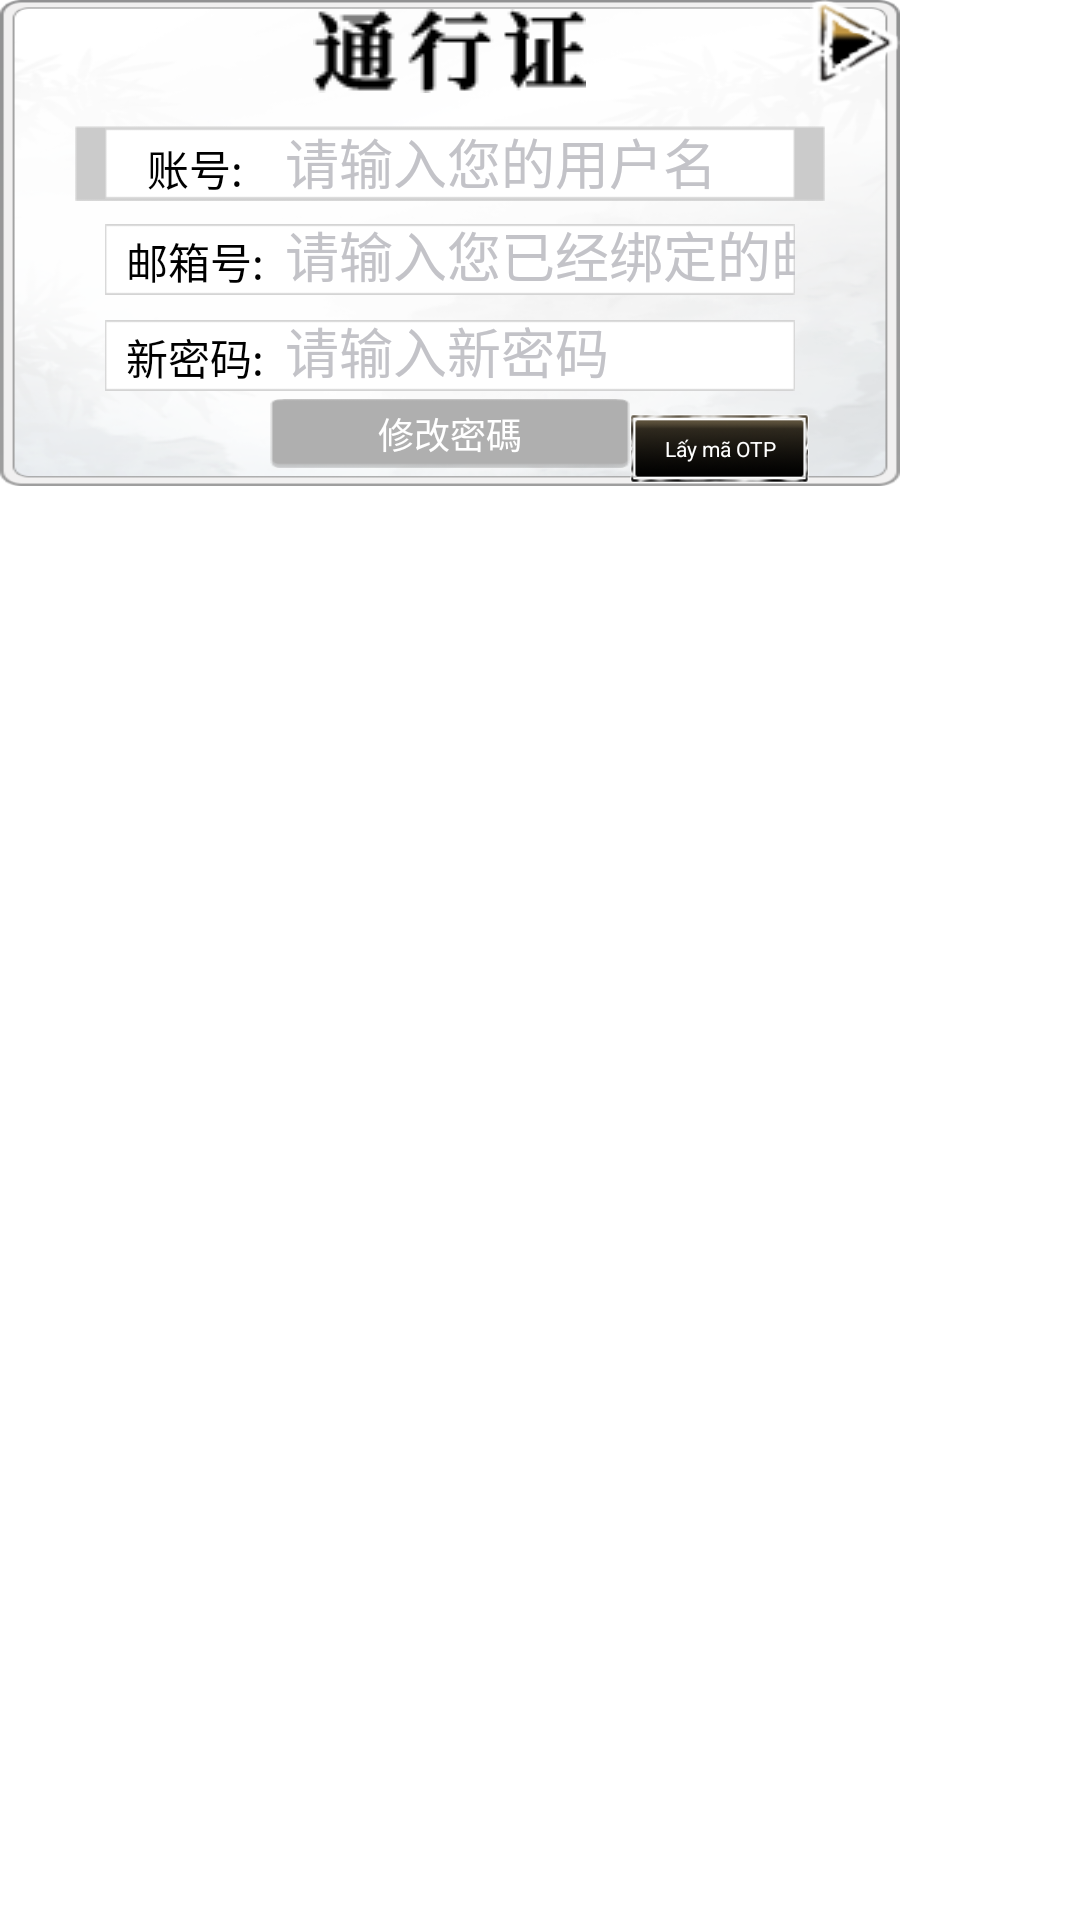

Write the Android layout XML for this screen, with the resource values it uses.
<!-- AndroidManifest.xml: application theme app_ -->
<!-- res/layout/kqg_findpwy_byemail.xml -->
<?xml version="1.0" encoding="utf-8"?>
<RelativeLayout xmlns:android="http://schemas.android.com/apk/res/android" xmlns:drop="http://schemas.android.com/apk/res-auto"
    android:layout_gravity="center"
    android:layout_width="wrap_content"
    android:layout_height="wrap_content"
    style="@style/w_h_full">
    <RelativeLayout
        android:background="@drawable/sdk_ui_bg"
        android:layout_alignParentLeft="true"
        android:layout_alignParentTop="true"
        style="@style/dialog_fit2">
        <Button
            android:id="@+id/pwd_close"
            android:background="@drawable/sdk_ui_back1"
            android:layout_width="30dp"
            android:layout_height="29dp"
            android:layout_alignParentTop="true"
            android:layout_alignParentRight="true"/>
        <ImageView
            android:id="@+id/imageView1"
            android:layout_width="250dp"
            android:layout_height="33dp"
            android:layout_marginTop="38dp"
            android:src="@drawable/sdk_ui_bg1"
            android:layout_alignParentTop="true"
            android:layout_centerHorizontal="true"/>
        <ImageView
            android:id="@+id/imageView2"
            android:layout_width="230dp"
            android:layout_height="25dp"
            android:layout_marginLeft="10dp"
            android:layout_marginTop="42dp"
            android:src="@drawable/sdk_ui_bg_enter1"
            android:layout_alignParentTop="true"
            android:layout_centerHorizontal="true"
            android:scaleY="1.1"/>
        <LinearLayout
            android:id="@+id/linearLayout1"
            android:layout_width="230dp"
            android:layout_height="22dp"
            android:layout_marginLeft="10dp"
            android:layout_marginTop="45dp"
            android:layout_alignParentTop="true"
            android:layout_centerHorizontal="true">
            <TextView
                android:textColor="#ff000000"
                android:gravity="center"
                android:id="@+id/textView1"
                android:layout_width="60dp"
                android:layout_height="match_parent"
                android:text="@string/find_password_old_account"/>
            <EditText
                android:textSize="@dimen/login_username_hint"
                android:textColor="#ff000000"
                android:textColorHint="#c3c3c8"
                android:layout_gravity="center_vertical"
                android:id="@+id/user_name"
                android:background="@drawable/edittext_bg"
                android:layout_width="170dp"
                android:layout_height="match_parent"
                android:hint="@string/find_password_account_confirm_hint"
                android:singleLine="true"
                android:maxLength="21"
                android:inputType="textFilter"/>
        </LinearLayout>
        <ImageView
            android:id="@+id/imageView8"
            android:layout_width="230dp"
            android:layout_height="25dp"
            android:layout_marginTop="74dp"
            android:src="@drawable/sdk_ui_bg_enter1"
            android:layout_alignParentTop="true"
            android:layout_centerHorizontal="true"
            android:scaleY="1.1"/>
        <LinearLayout
            android:layout_width="230dp"
            android:layout_height="22dp"
            android:layout_marginTop="76dp"
            android:layout_alignParentTop="true"
            android:layout_centerHorizontal="true">
            <TextView
                android:textColor="#ff000000"
                android:gravity="center"
                android:id="@+id/textView8"
                android:layout_width="60dp"
                android:layout_height="match_parent"
                android:text="@string/find_password_email_num"/>
            <EditText
                android:textSize="@dimen/login_username_hint"
                android:typeface="normal"
                android:textColorHint="#c3c3c8"
                android:layout_gravity="center_vertical"
                android:id="@+id/enter_email"
                android:background="@drawable/edittext_bg"
                android:layout_width="170dp"
                android:layout_height="match_parent"
                android:hint="@string/find_password_has_bind_email"
                android:singleLine="true"
                android:maxLength="21"
                android:inputType="text"/>
        </LinearLayout>
        <ImageView
            android:id="@+id/imageView3"
            android:layout_width="230dp"
            android:layout_height="25dp"
            android:layout_marginTop="106dp"
            android:src="@drawable/sdk_ui_bg_enter1"
            android:layout_alignParentTop="true"
            android:layout_centerHorizontal="true"
            android:scaleY="1.1"/>
        <LinearLayout
            android:layout_width="230dp"
            android:layout_height="22dp"
            android:layout_marginTop="108dp"
            android:layout_alignParentTop="true"
            android:layout_centerHorizontal="true">
            <TextView
                android:textColor="#ff000000"
                android:gravity="center"
                android:id="@+id/textView2"
                android:layout_width="60dp"
                android:layout_height="match_parent"
                android:text="@string/find_password_new_psw"/>
            <EditText
                android:textSize="@dimen/login_username_hint"
                android:typeface="normal"
                android:textColorHint="#c3c3c8"
                android:layout_gravity="center_vertical"
                android:id="@+id/new_password"
                android:background="@drawable/edittext_bg"
                android:layout_width="170dp"
                android:layout_height="match_parent"
                android:hint="@string/find_password_new_psw_hint"
                android:singleLine="true"
                android:maxLength="21"
                android:inputType="textPassword"/>
        </LinearLayout>
        <ImageView
            android:id="@+id/imageView6"
            android:layout_width="wrap_content"
            android:layout_height="wrap_content"
            android:layout_marginTop="3dp"
            android:src="@drawable/sdk_ui_game"
            android:layout_centerHorizontal="true"/>
        <LinearLayout
            android:layout_width="130dp"
            android:layout_height="23dp"
            android:layout_marginLeft="140dp"
            android:layout_marginTop="138dp">
            <EditText
                android:textSize="@dimen/cerented_szie"
                android:gravity="center"
                android:id="@+id/identfying_code"
                android:background="@drawable/edittext_bg1"
                android:layout_width="60dp"
                android:layout_height="match_parent"
                android:hint="@string/find_password_confirm_num"
                android:inputType="textFilter"/>
            <Button
                android:textSize="@dimen/cerented_szie"
                android:textColor="#ffffffff"
                android:id="@+id/get_code"
                android:background="@drawable/sdk_button_yellow"
                android:layout_width="60dp"
                android:layout_height="match_parent"
                android:layout_marginLeft="10dp"
                android:text="@string/find_password_get_code_des"/>
        </LinearLayout>
        <Button
            android:textSize="@dimen/dialog_text_des_size"
            android:textColor="#ffffffff"
            android:id="@+id/find_password"
            android:background="@drawable/sdk_button_hui"
            android:layout_width="120dp"
            android:layout_height="23dp"
            android:layout_marginBottom="6dp"
            android:text="@string/find_password_button_text"
            android:layout_alignParentBottom="true"
            android:layout_centerHorizontal="true"/>
    </RelativeLayout>
</RelativeLayout>
<!-- resources referenced by this layout -->
<resources>
  <dimen name="cerented_szie">7sp</dimen>
  <dimen name="dialog_text_des_size">12sp</dimen>
  <dimen name="login_username_hint">18sp</dimen>
  <!-- drawable sdk_button_hui: png bitmap (drawable, 316 bytes) -->
  <!-- drawable sdk_button_yellow: png bitmap (drawable, 9046 bytes) -->
  <!-- drawable sdk_ui_back1: png bitmap (drawable, 2238 bytes) -->
  <!-- drawable sdk_ui_bg: png bitmap (drawable, 56056 bytes) -->
  <!-- drawable sdk_ui_bg1: png bitmap (drawable, 253 bytes) -->
  <!-- drawable sdk_ui_bg_enter1: png bitmap (drawable, 221 bytes) -->
  <!-- drawable sdk_ui_game: png bitmap (drawable, 932 bytes) -->
  <string name="find_password_account_confirm_hint">请输入您的用户名</string>
  <string name="find_password_button_text">修改密碼</string>
  <string name="find_password_confirm_num">验证码</string>
  <string name="find_password_email_num">邮箱号:</string>
  <string name="find_password_get_code_des">Lấy mã OTP</string>
  <string name="find_password_has_bind_email">请输入您已经绑定的邮箱</string>
  <string name="find_password_new_psw">新密码:</string>
  <string name="find_password_new_psw_hint">请输入新密码</string>
  <string name="find_password_old_account">账号:</string>
  <style name="dialog_fit2" parent="">
          <item name="android:layout_width">300dp</item>
          <item name="android:layout_height">162dp</item>
      </style>
  <style name="w_h_full" parent="">
          <item name="android:layout_width">match_parent</item>
          <item name="android:layout_height">match_parent</item>
      </style>
  <style name="app_" parent="@android:style/Theme.Translucent.NoTitleBar.Fullscreen">
          <item name="android:windowBackground">@color/transparent</item>
      </style>
  <color name="transparent">#0000</color>
</resources>
